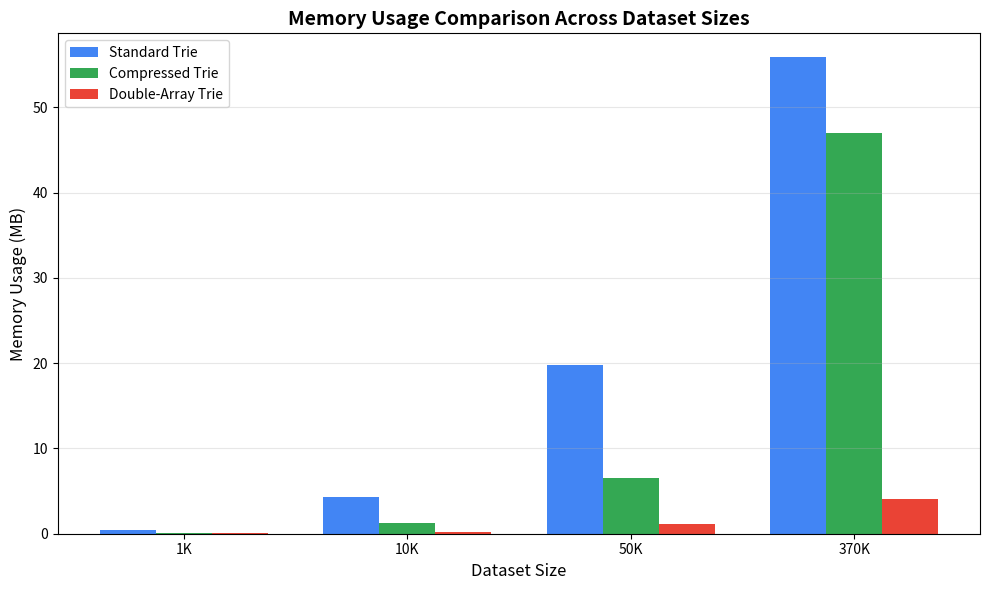
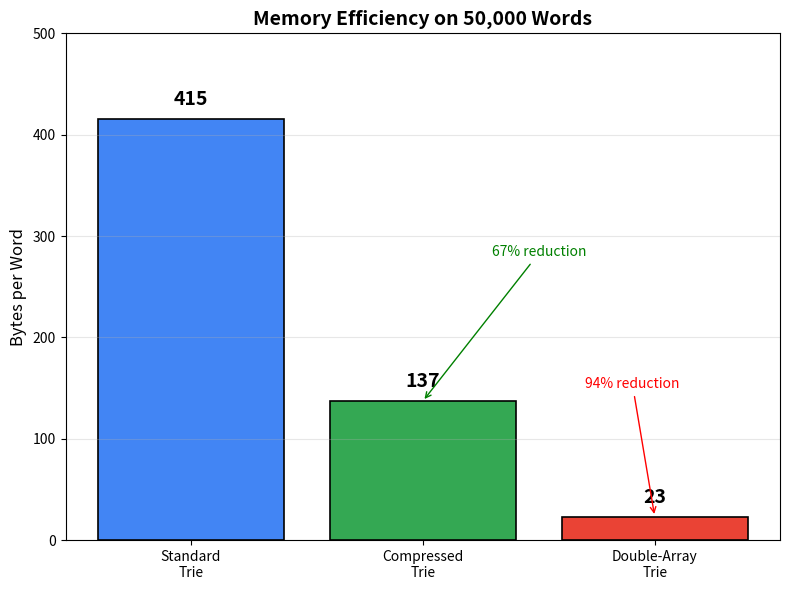
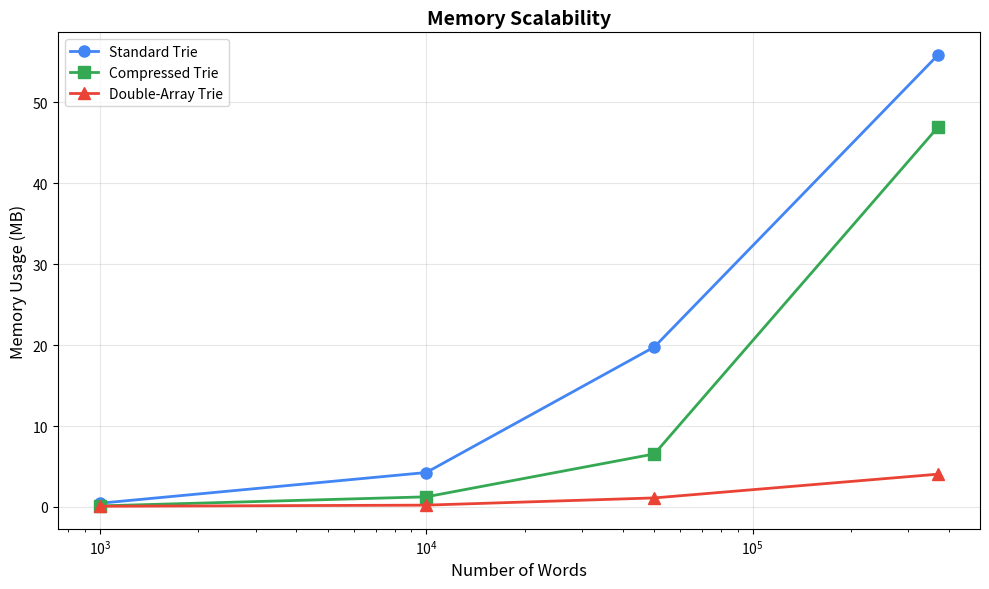
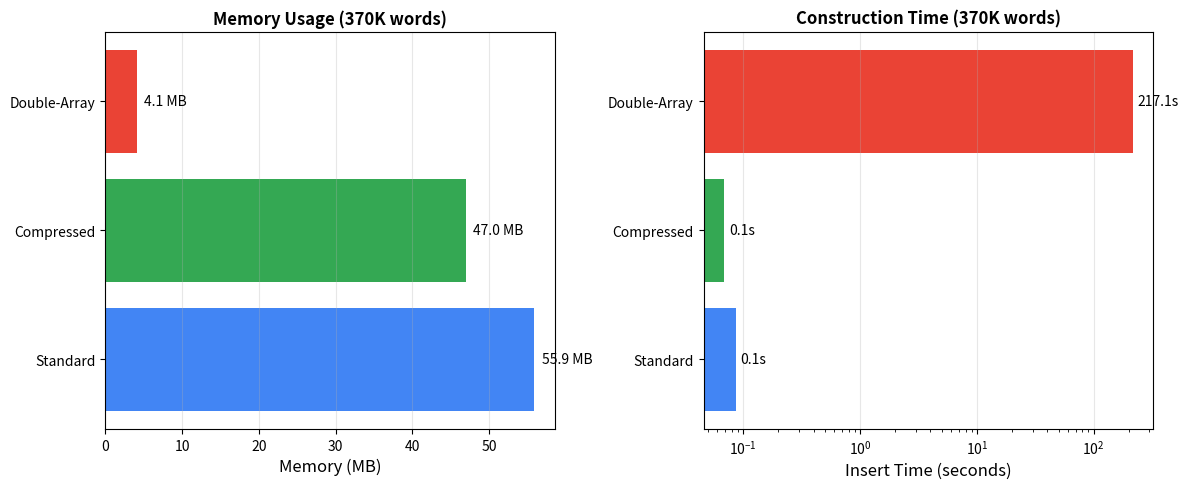

These charts were generated, in order, by the following Python code:
#!/usr/bin/env python3
"""
Generate figures for the trie benchmark paper
Requires: matplotlib (pip install matplotlib)
"""

import matplotlib.pyplot as plt
import matplotlib.patches as mpatches
import numpy as np
import os

# Create figures directory
os.makedirs('figures', exist_ok=True)

# Benchmark data from our results
datasets = ['1K', '10K', '50K', '370K']
sizes = [1000, 10000, 50000, 370105]

# Memory in KB
memory = {
    'Standard': [470, 4360, 20254, 57212],
    'Compressed': [135, 1280, 6712, 48086],
    'Double-Array': [88, 229, 1144, 4150]
}

# Bytes per word
bytes_per_word = {
    'Standard': [481, 446, 415, 158],
    'Compressed': [138, 131, 137, 133],
    'Double-Array': [90, 23, 23, 11]
}

# Insert time in ms
insert_time = {
    'Standard': [0.78, 7.08, 31.27, 86.29],
    'Compressed': [0.21, 1.80, 19.96, 68.29],
    'Double-Array': [31.91, 1204, 30160, 217110]
}

# Colors
colors = {
    'Standard': '#4285f4',      # Blue
    'Compressed': '#34a853',    # Green
    'Double-Array': '#ea4335'   # Red
}

# ============================================
# Figure 1: Memory Usage Comparison (Bar Chart)
# ============================================
fig, ax = plt.subplots(figsize=(10, 6))

x = np.arange(len(datasets))
width = 0.25

bars1 = ax.bar(x - width, [m/1024 for m in memory['Standard']], width, 
               label='Standard Trie', color=colors['Standard'])
bars2 = ax.bar(x, [m/1024 for m in memory['Compressed']], width, 
               label='Compressed Trie', color=colors['Compressed'])
bars3 = ax.bar(x + width, [m/1024 for m in memory['Double-Array']], width, 
               label='Double-Array Trie', color=colors['Double-Array'])

ax.set_xlabel('Dataset Size', fontsize=12)
ax.set_ylabel('Memory Usage (MB)', fontsize=12)
ax.set_title('Memory Usage Comparison Across Dataset Sizes', fontsize=14, fontweight='bold')
ax.set_xticks(x)
ax.set_xticklabels(datasets)
ax.legend()
ax.grid(axis='y', alpha=0.3)

plt.tight_layout()
plt.savefig('figures/fig1_memory_comparison.png', dpi=150)
plt.savefig('figures/fig1_memory_comparison.pdf')
print("Created: figures/fig1_memory_comparison.png")

# ============================================
# Figure 2: Memory Efficiency (Bytes per Word)
# ============================================
fig, ax = plt.subplots(figsize=(8, 6))

variants = ['Standard\nTrie', 'Compressed\nTrie', 'Double-Array\nTrie']
bpw_50k = [bytes_per_word['Standard'][2], bytes_per_word['Compressed'][2], bytes_per_word['Double-Array'][2]]
bar_colors = [colors['Standard'], colors['Compressed'], colors['Double-Array']]

bars = ax.bar(variants, bpw_50k, color=bar_colors, edgecolor='black', linewidth=1.2)

# Add value labels on bars
for bar, val in zip(bars, bpw_50k):
    ax.text(bar.get_x() + bar.get_width()/2, bar.get_height() + 10, 
            f'{val}', ha='center', va='bottom', fontsize=14, fontweight='bold')

ax.set_ylabel('Bytes per Word', fontsize=12)
ax.set_title('Memory Efficiency on 50,000 Words', fontsize=14, fontweight='bold')
ax.set_ylim(0, 500)
ax.grid(axis='y', alpha=0.3)

# Add percentage reduction annotations
ax.annotate('67% reduction', xy=(1, 137), xytext=(1.3, 280),
            arrowprops=dict(arrowstyle='->', color='green'),
            fontsize=10, color='green')
ax.annotate('94% reduction', xy=(2, 23), xytext=(1.7, 150),
            arrowprops=dict(arrowstyle='->', color='red'),
            fontsize=10, color='red')

plt.tight_layout()
plt.savefig('figures/fig2_bytes_per_word.png', dpi=150)
plt.savefig('figures/fig2_bytes_per_word.pdf')
print("Created: figures/fig2_bytes_per_word.png")

# ============================================
# Figure 3: Scalability (Line Graph)
# ============================================
fig, ax = plt.subplots(figsize=(10, 6))

ax.plot(sizes, [m/1024 for m in memory['Standard']], 'o-', 
        label='Standard Trie', color=colors['Standard'], linewidth=2, markersize=8)
ax.plot(sizes, [m/1024 for m in memory['Compressed']], 's-', 
        label='Compressed Trie', color=colors['Compressed'], linewidth=2, markersize=8)
ax.plot(sizes, [m/1024 for m in memory['Double-Array']], '^-', 
        label='Double-Array Trie', color=colors['Double-Array'], linewidth=2, markersize=8)

ax.set_xlabel('Number of Words', fontsize=12)
ax.set_ylabel('Memory Usage (MB)', fontsize=12)
ax.set_title('Memory Scalability', fontsize=14, fontweight='bold')
ax.set_xscale('log')
ax.legend()
ax.grid(True, alpha=0.3)

plt.tight_layout()
plt.savefig('figures/fig3_scalability.png', dpi=150)
plt.savefig('figures/fig3_scalability.pdf')
print("Created: figures/fig3_scalability.png")

# ============================================
# Figure 4: Trade-off Summary
# ============================================
fig, (ax1, ax2) = plt.subplots(1, 2, figsize=(12, 5))

# Left: Memory on 370K
variants_short = ['Standard', 'Compressed', 'Double-Array']
mem_370k = [memory['Standard'][3]/1024, memory['Compressed'][3]/1024, memory['Double-Array'][3]/1024]

ax1.barh(variants_short, mem_370k, color=[colors['Standard'], colors['Compressed'], colors['Double-Array']])
ax1.set_xlabel('Memory (MB)', fontsize=12)
ax1.set_title('Memory Usage (370K words)', fontsize=12, fontweight='bold')
ax1.grid(axis='x', alpha=0.3)

for i, (val, name) in enumerate(zip(mem_370k, variants_short)):
    ax1.text(val + 1, i, f'{val:.1f} MB', va='center', fontsize=10)

# Right: Insert time on 370K (log scale)
insert_370k = [insert_time['Standard'][3]/1000, insert_time['Compressed'][3]/1000, insert_time['Double-Array'][3]/1000]

ax2.barh(variants_short, insert_370k, color=[colors['Standard'], colors['Compressed'], colors['Double-Array']])
ax2.set_xlabel('Insert Time (seconds)', fontsize=12)
ax2.set_title('Construction Time (370K words)', fontsize=12, fontweight='bold')
ax2.set_xscale('log')
ax2.grid(axis='x', alpha=0.3)

for i, (val, name) in enumerate(zip(insert_370k, variants_short)):
    ax2.text(val * 1.1, i, f'{val:.1f}s', va='center', fontsize=10)

plt.tight_layout()
plt.savefig('figures/fig4_tradeoff.png', dpi=150)
plt.savefig('figures/fig4_tradeoff.pdf')
print("Created: figures/fig4_tradeoff.png")

print("\nAll figures generated in 'figures/' directory!")
print("Use the .pdf versions in LaTeX for best quality.")
